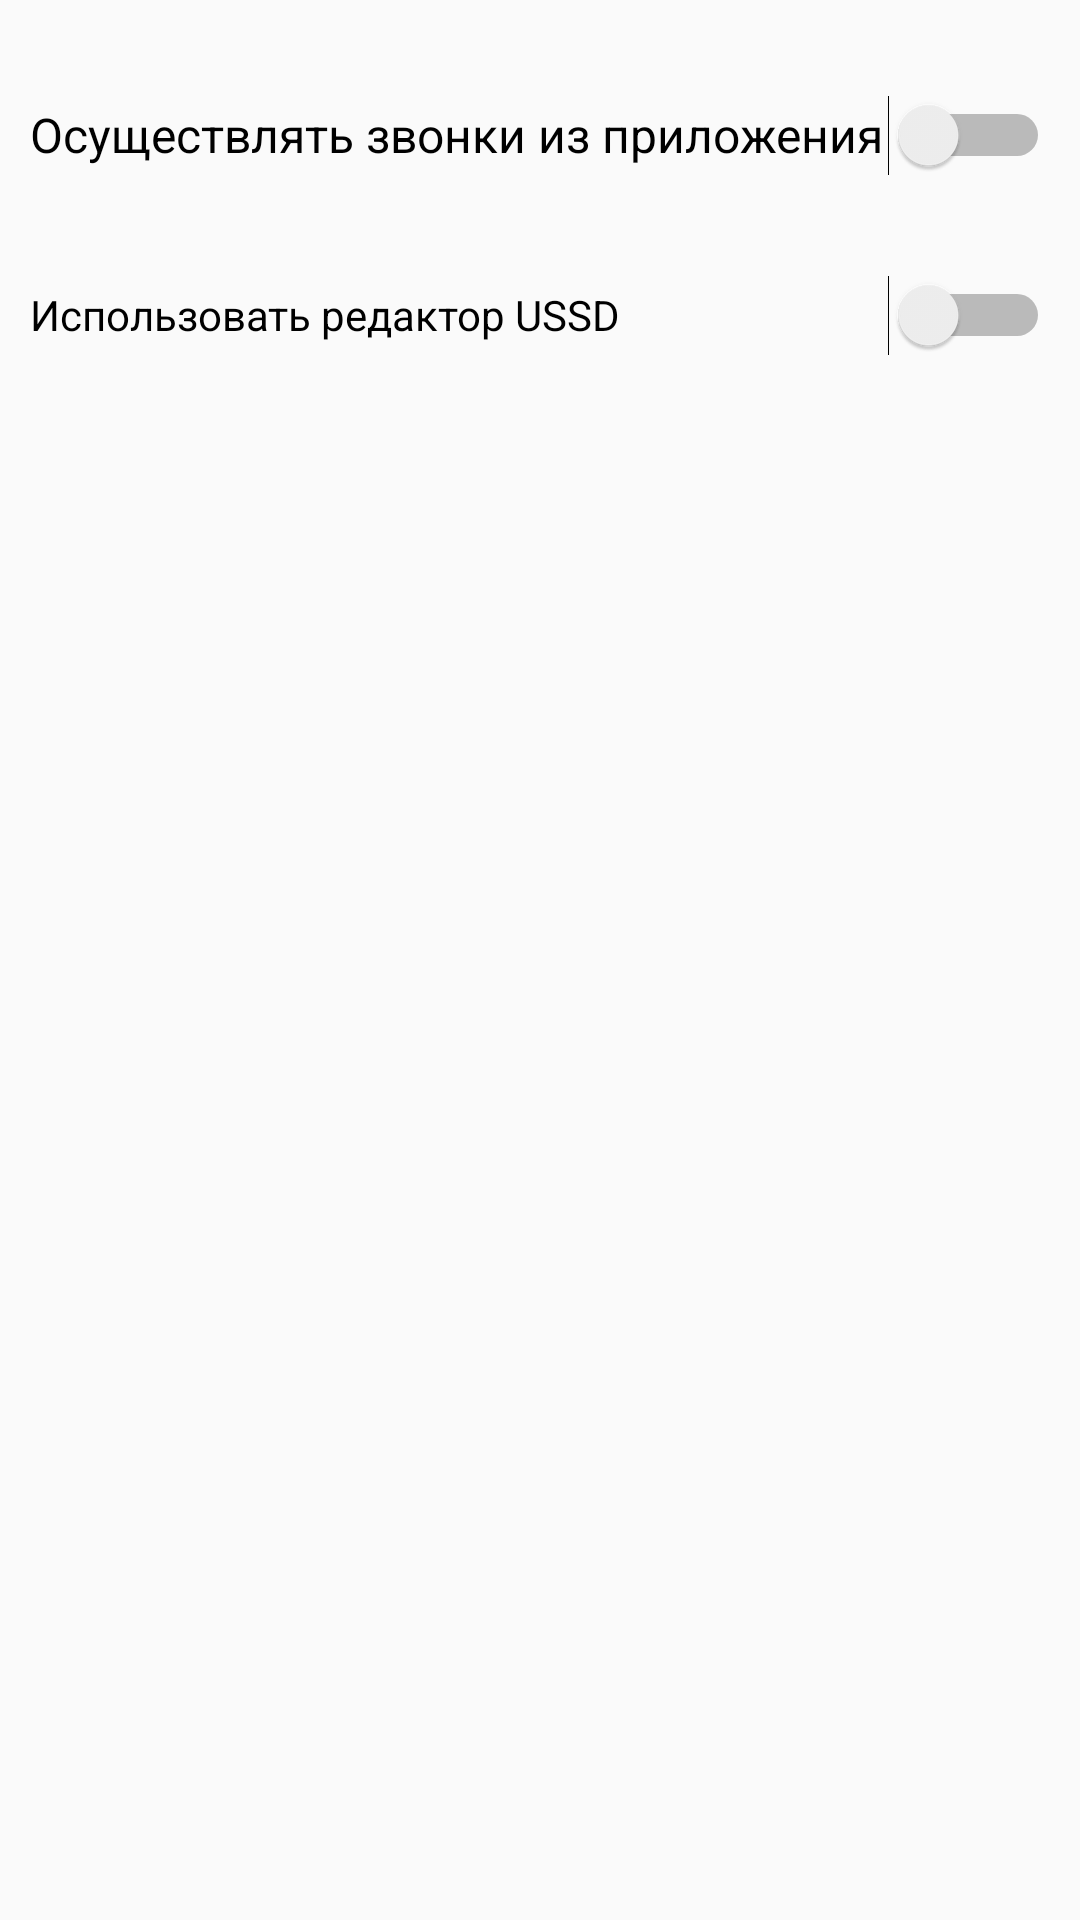

Layout XML and referenced resources for this Android screen:
<!-- AndroidManifest.xml: application theme AppTheme -->
<!-- res/layout/activity_settings.xml -->
<?xml version="1.0" encoding="utf-8"?>
<RelativeLayout  xmlns:android="http://schemas.android.com/apk/res/android"
    xmlns:tools="http://schemas.android.com/tools"
    android:layout_width="match_parent"
    android:layout_height="match_parent"
    tools:context=".SettingsActivity"
    tools:layout_editor_absoluteX="8dp"
    tools:layout_editor_absoluteY="8dp">


    <Switch
        android:id="@+id/settings_switch_call"
        android:layout_width="wrap_content"
        android:layout_height="50dp"
        android:layout_alignParentStart="true"
        android:layout_alignParentLeft="true"
        android:layout_alignParentTop="true"
        android:layout_alignParentEnd="true"
        android:layout_alignParentRight="true"
        android:layout_marginStart="10dp"
        android:layout_marginLeft="10dp"
        android:layout_marginTop="20dp"
        android:layout_marginEnd="10dp"
        android:layout_marginRight="10dp"
        android:text="@string/settings_calls"
        android:textSize="16dp" />

    <Switch
        android:id="@+id/settings_switch_number"
        android:layout_width="wrap_content"
        android:layout_height="50dp"
        android:layout_below="@+id/settings_switch_call"
        android:layout_alignParentStart="true"
        android:layout_alignParentLeft="true"
        android:layout_alignParentEnd="true"
        android:layout_alignParentRight="true"
        android:layout_marginStart="10dp"
        android:layout_marginLeft="10dp"
        android:layout_marginTop="10dp"
        android:layout_marginEnd="10dp"
        android:layout_marginRight="10dp"
        android:text="@string/settings_number" />
</RelativeLayout>
<!-- resources referenced by this layout -->
<resources>
  <string name="settings_calls">Осуществлять звонки из приложения</string>
  <string name="settings_number">Использовать редактор USSD</string>
  <style name="AppTheme" parent="Theme.AppCompat.Light.DarkActionBar">
          
          <item name="colorPrimary">@color/colorPrimary</item>
          <item name="colorPrimaryDark">@color/colorPrimaryDark</item>
          <item name="colorAccent">@color/colorAccent</item>
      </style>
  <color name="colorPrimary">#008577</color>
  <color name="colorPrimaryDark">#00574B</color>
  <color name="colorAccent">#D81B60</color>
</resources>
